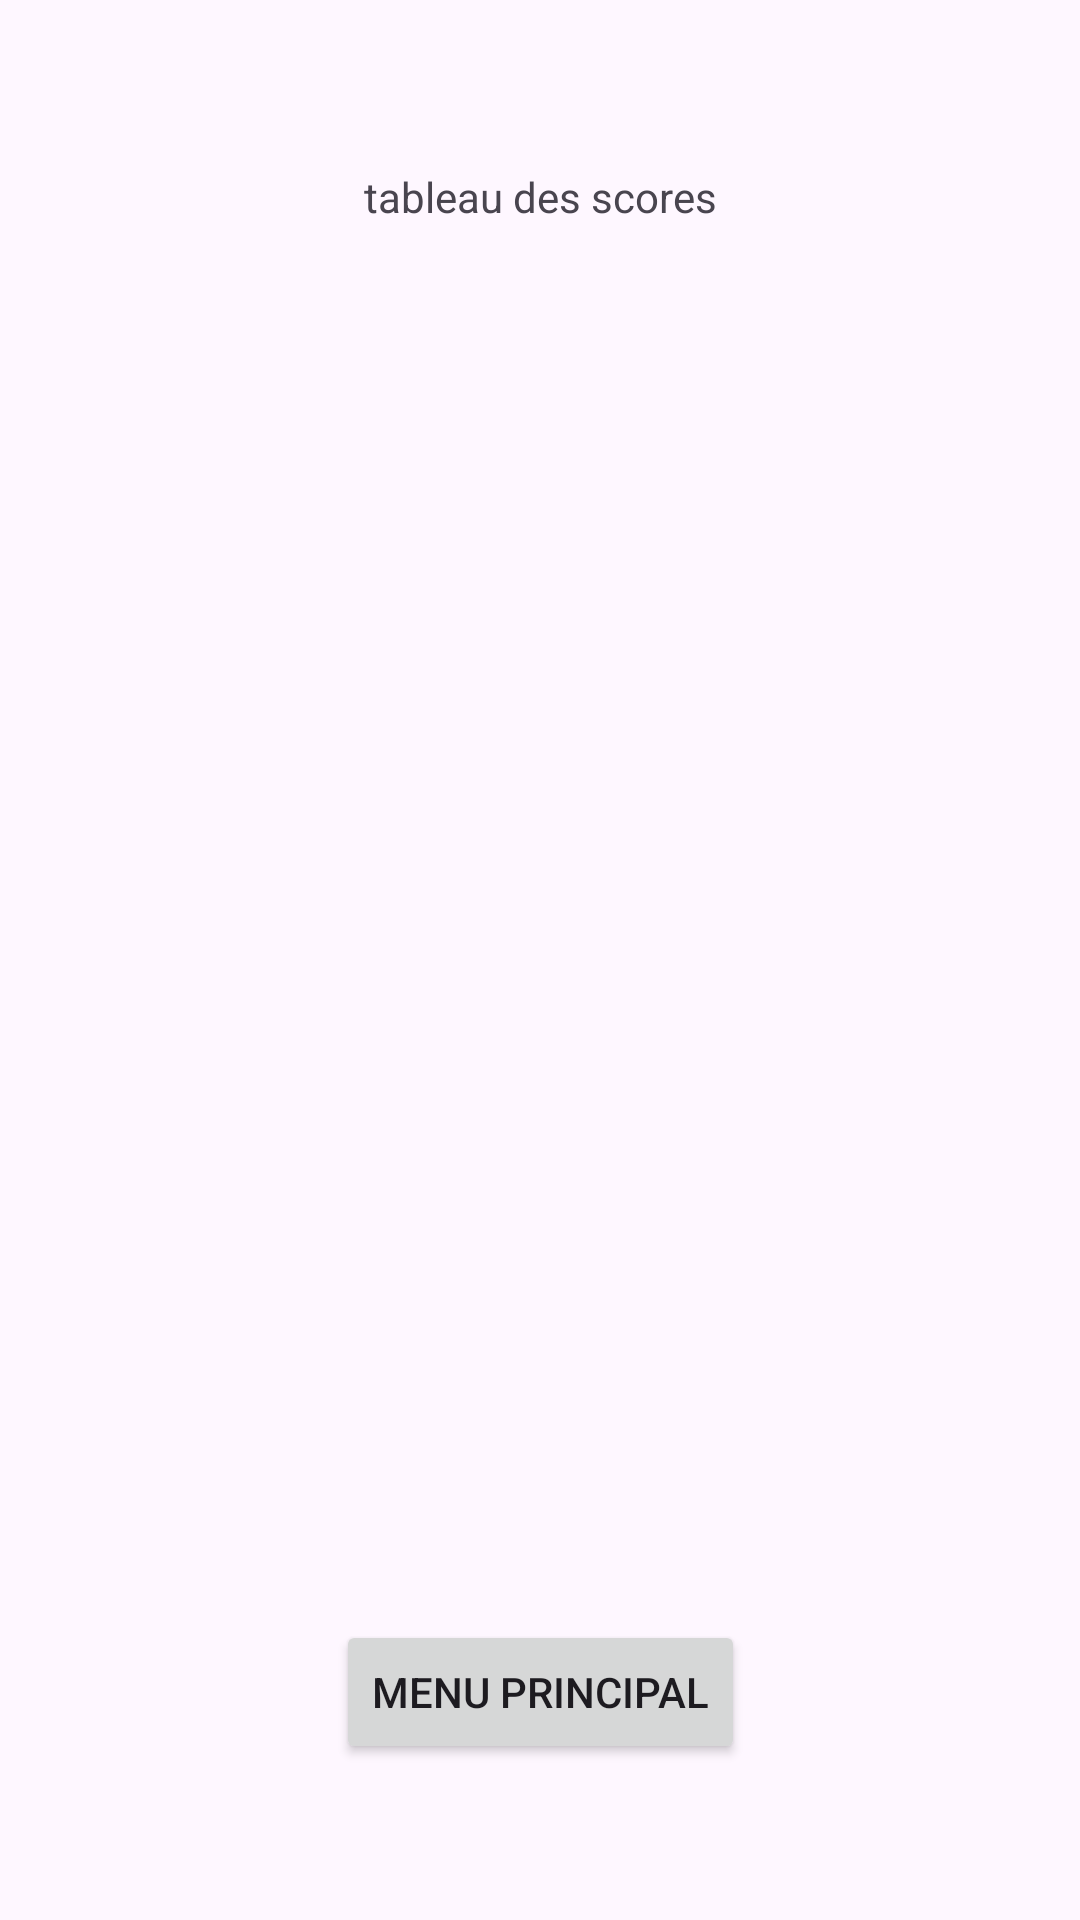

This screen was rendered from an Android layout file. Write that file and the resources it references.
<!-- AndroidManifest.xml: application theme Theme.ProjetMemory -->
<!-- res/layout/activity_leader_board.xml -->
<?xml version="1.0" encoding="utf-8"?>
<androidx.constraintlayout.widget.ConstraintLayout xmlns:android="http://schemas.android.com/apk/res/android"
    xmlns:app="http://schemas.android.com/apk/res-auto"
    xmlns:tools="http://schemas.android.com/tools"
    android:id="@+id/main"
    android:layout_width="match_parent"
    android:layout_height="match_parent"
    android:orientation="vertical"
    tools:context=".LeaderBoard">

    <androidx.constraintlayout.widget.ConstraintLayout
        android:layout_width="match_parent"
        android:layout_height="match_parent"
        tools:layout_editor_absoluteX="0dp"
        tools:layout_editor_absoluteY="0dp">

        <TextView
            android:id="@+id/EAZY"
            android:layout_width="wrap_content"
            android:layout_height="wrap_content"
            android:layout_marginTop="56dp"
            android:text="tableau des scores"
            app:layout_constraintEnd_toEndOf="parent"
            app:layout_constraintStart_toStartOf="parent"
            app:layout_constraintTop_toTopOf="parent" />

        <LinearLayout
            android:id="@+id/fragment_score"
            android:layout_width="wrap_content"
            android:layout_height="wrap_content"
            android:layout_marginTop="14dp"
            android:orientation="vertical"
            app:layout_constraintBottom_toTopOf="@+id/menu"
            app:layout_constraintEnd_toEndOf="parent"
            app:layout_constraintStart_toStartOf="parent"
            app:layout_constraintTop_toBottomOf="@+id/EAZY"></LinearLayout>

        <Button
            android:id="@+id/menu"
            android:layout_width="wrap_content"
            android:layout_height="wrap_content"
            android:layout_marginBottom="52dp"
            android:text="menu principal"
            app:layout_constraintBottom_toBottomOf="parent"
            app:layout_constraintEnd_toEndOf="parent"
            app:layout_constraintStart_toStartOf="parent" />
    </androidx.constraintlayout.widget.ConstraintLayout>

</androidx.constraintlayout.widget.ConstraintLayout>
<!-- resources referenced by this layout -->
<resources>
  <style name="Theme.ProjetMemory" parent="Base.Theme.ProjetMemory" />
  <style name="Base.Theme.ProjetMemory" parent="Theme.Material3.DayNight.NoActionBar">
          
          
          <item name="colorPrimary">@color/bleu</item>
          <item name="colorPrimaryVariant">@color/bleu_foncé</item>
          <item name="colorOnPrimary">@color/blanc</item>
          
          <item name="colorSecondary">@color/vert_futuriste</item>
          <item name="colorSecondaryVariant">@color/vert</item>
          <item name="colorOnSecondary">@color/blanc</item>
          
          <item name="android:statusBarColor">?attr/colorPrimaryVariant</item>
          
      </style>
  <color name="bleu">#0000FF</color>
  <color name="blanc">#FFFFFF</color>
  <color name="vert_futuriste">#00FF7F</color>
  <color name="vert">#00FF00</color>
</resources>
